Run: headless pygame with SDL's dummy video driver; simulated clock (each Clock.tick advances the game by its frame time, no real sleeping); random seed 0; keys injected as events and as key.get_pressed() state; no mouse input.
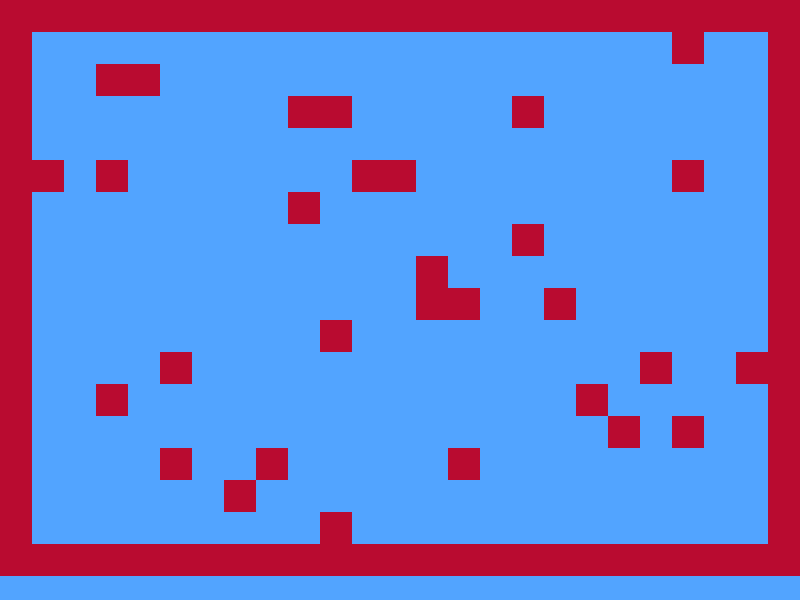
Frame 1 of 4 · flips 1–60 · no input
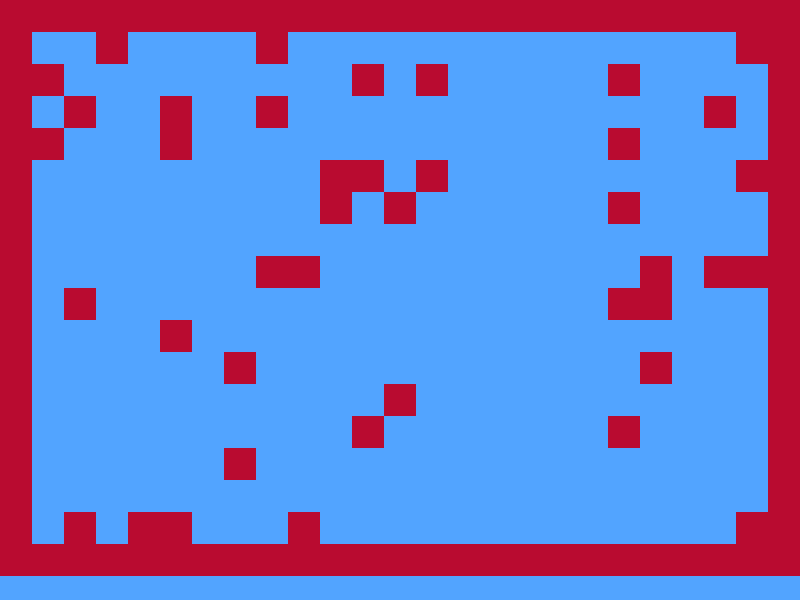
Frame 2 of 4 · flips 61–180 · tapped SPACE, RETURN · held RIGHT (→), D
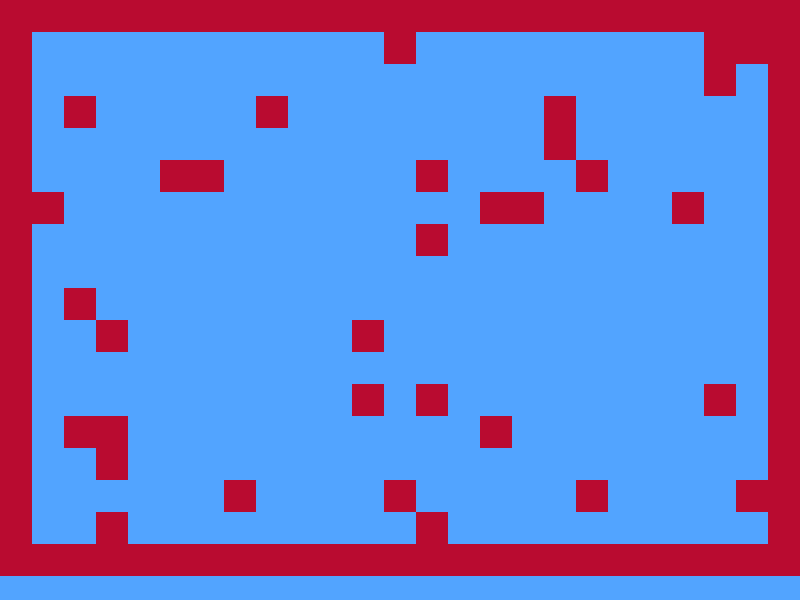
Frame 3 of 4 · flips 181–300 · held DOWN (↓), S
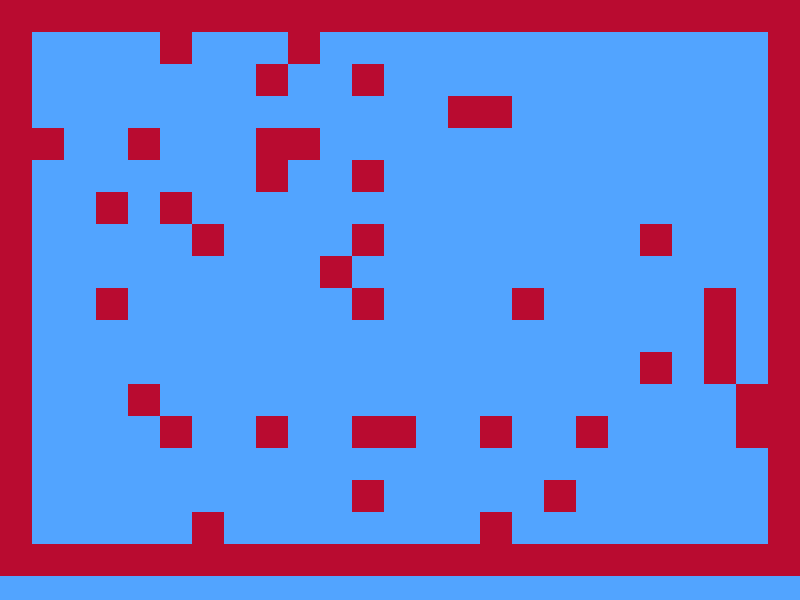
Frame 4 of 4 · flips 301–420 · held LEFT (←), A, UP (↑), W

The pygame program that drew these frames:

import pygame, sys
from pygame.locals import QUIT
from pygame import *
import random

WIDTH = 800
HEIGHT = 600
BACKGROUND = "#52a4ff"
P_WIDTH = 32
P_HEIGHT = 32
P_COLOR = "#b90b30"


def generate_level():
    level = []
    for i in range(HEIGHT // P_HEIGHT):
        row = ""
        for j in range(WIDTH // P_WIDTH):
            if i == 0 or i == HEIGHT // P_HEIGHT - 1 or j == 0 or j == WIDTH // P_WIDTH - 1:
                row += "-"
            elif random.random() < 0.1:
                row += "-"
            else:
                row += " "
        level.append(row)
    return level


def main():
    pygame.init()
    DISPLAYSURF = pygame.display.set_mode((WIDTH, HEIGHT))
    pygame.display.set_caption('Dristnya')
    bg = Surface((WIDTH, HEIGHT))
    bg.fill(BACKGROUND)

    while True:
        for event in pygame.event.get():
            if event.type == QUIT:
                pygame.quit()
                sys.exit()
        DISPLAYSURF.blit(bg, (0, 0))
        x = y = 0
        level = generate_level()
        for row in level:
            for col in row:
                if col == "-":
                    p_block = Surface((P_WIDTH, P_HEIGHT))
                    p_block.fill(P_COLOR)
                    DISPLAYSURF.blit(p_block, (x, y))
                x += P_WIDTH
            y += P_HEIGHT
            x = 0
        pygame.display.update()


if __name__ == "__main__":
    main()
